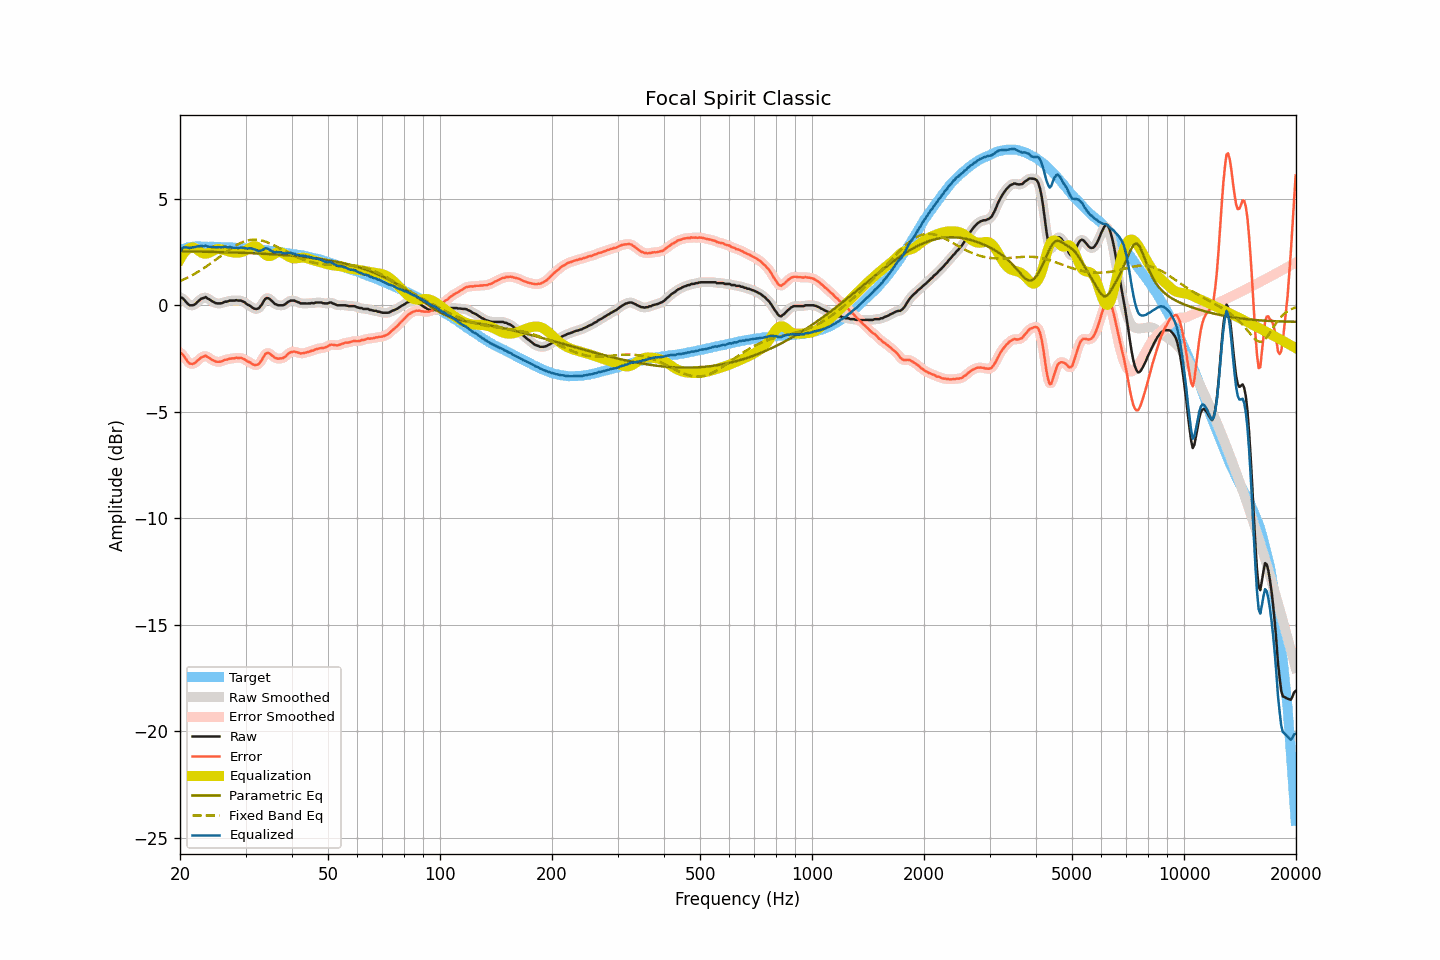

The data file committed next to this chart (first rows):
frequency, raw, smoothed, error, error_smoothed, equalization, parametric_eq, fixed_band_eq, equalized_raw, equalized_smoothed, target
20.00, 0.36, 0.38, -2.23, -2.21, 2.15, 2.53, 1.13, 2.51, 2.53, 2.59
20.20, 0.36, 0.34, -2.26, -2.28, 2.29, 2.53, 1.16, 2.65, 2.62, 2.62
20.40, 0.31, 0.29, -2.34, -2.36, 2.40, 2.53, 1.20, 2.71, 2.69, 2.65
20.61, 0.22, 0.23, -2.44, -2.44, 2.50, 2.53, 1.23, 2.72, 2.73, 2.66
20.81, 0.14, 0.14, -2.56, -2.56, 2.58, 2.53, 1.27, 2.72, 2.72, 2.69
21.02, 0.06, 0.06, -2.66, -2.66, 2.64, 2.53, 1.31, 2.70, 2.70, 2.72
21.23, 0.00, 0.01, -2.73, -2.72, 2.68, 2.53, 1.35, 2.68, 2.70, 2.73
21.44, 0.00, -0.01, -2.74, -2.75, 2.71, 2.53, 1.39, 2.71, 2.70, 2.74
21.66, 0.00, -0.00, -2.75, -2.75, 2.72, 2.52, 1.43, 2.72, 2.72, 2.75
21.87, 0.03, 0.04, -2.72, -2.72, 2.70, 2.52, 1.47, 2.73, 2.74, 2.75
22.09, 0.09, 0.09, -2.67, -2.67, 2.66, 2.52, 1.52, 2.75, 2.75, 2.76
22.31, 0.17, 0.16, -2.59, -2.60, 2.60, 2.52, 1.56, 2.77, 2.76, 2.76
22.54, 0.23, 0.23, -2.53, -2.53, 2.54, 2.52, 1.61, 2.77, 2.77, 2.76
22.76, 0.30, 0.29, -2.46, -2.47, 2.48, 2.52, 1.65, 2.78, 2.77, 2.76
22.99, 0.33, 0.34, -2.42, -2.41, 2.44, 2.52, 1.70, 2.77, 2.78, 2.75
23.22, 0.35, 0.36, -2.40, -2.39, 2.42, 2.51, 1.75, 2.77, 2.78, 2.75
23.45, 0.39, 0.36, -2.36, -2.39, 2.42, 2.51, 1.80, 2.81, 2.78, 2.75
23.69, 0.32, 0.34, -2.42, -2.41, 2.43, 2.51, 1.85, 2.75, 2.77, 2.75
23.92, 0.29, 0.29, -2.46, -2.46, 2.46, 2.51, 1.91, 2.75, 2.75, 2.75
24.16, 0.24, 0.24, -2.51, -2.51, 2.50, 2.51, 1.96, 2.74, 2.74, 2.75
24.40, 0.19, 0.19, -2.56, -2.56, 2.54, 2.51, 2.01, 2.73, 2.74, 2.75
24.65, 0.15, 0.15, -2.59, -2.60, 2.58, 2.50, 2.07, 2.73, 2.73, 2.74
24.89, 0.11, 0.11, -2.63, -2.63, 2.61, 2.50, 2.12, 2.72, 2.73, 2.74
25.14, 0.09, 0.09, -2.65, -2.65, 2.63, 2.50, 2.18, 2.72, 2.73, 2.74
25.39, 0.09, 0.08, -2.65, -2.65, 2.64, 2.50, 2.24, 2.73, 2.72, 2.74
25.65, 0.09, 0.09, -2.65, -2.65, 2.63, 2.50, 2.29, 2.72, 2.72, 2.74
25.91, 0.10, 0.11, -2.63, -2.62, 2.62, 2.49, 2.35, 2.72, 2.73, 2.73
26.16, 0.13, 0.13, -2.60, -2.60, 2.60, 2.49, 2.41, 2.73, 2.73, 2.73
26.43, 0.17, 0.15, -2.56, -2.57, 2.58, 2.49, 2.46, 2.75, 2.73, 2.73
26.69, 0.17, 0.18, -2.55, -2.55, 2.56, 2.49, 2.52, 2.73, 2.74, 2.72
26.96, 0.19, 0.20, -2.53, -2.53, 2.53, 2.49, 2.57, 2.72, 2.73, 2.72
27.23, 0.22, 0.21, -2.50, -2.51, 2.51, 2.48, 2.62, 2.73, 2.72, 2.72
27.50, 0.22, 0.22, -2.50, -2.50, 2.50, 2.48, 2.67, 2.72, 2.71, 2.72
27.77, 0.22, 0.23, -2.49, -2.49, 2.48, 2.48, 2.72, 2.70, 2.71, 2.71
28.05, 0.22, 0.23, -2.49, -2.48, 2.47, 2.48, 2.77, 2.69, 2.70, 2.71
28.33, 0.24, 0.23, -2.46, -2.47, 2.47, 2.47, 2.81, 2.71, 2.69, 2.70
28.62, 0.22, 0.23, -2.47, -2.46, 2.47, 2.47, 2.86, 2.69, 2.70, 2.69
28.90, 0.22, 0.22, -2.47, -2.47, 2.48, 2.47, 2.90, 2.70, 2.70, 2.69
29.19, 0.22, 0.21, -2.46, -2.48, 2.49, 2.47, 2.93, 2.71, 2.70, 2.68
29.48, 0.18, 0.19, -2.51, -2.50, 2.51, 2.46, 2.96, 2.69, 2.70, 2.69
29.78, 0.15, 0.14, -2.53, -2.54, 2.54, 2.46, 2.99, 2.69, 2.69, 2.68
30.08, 0.09, 0.09, -2.58, -2.58, 2.58, 2.46, 3.02, 2.67, 2.67, 2.68
30.38, 0.03, 0.04, -2.63, -2.62, 2.63, 2.45, 3.04, 2.66, 2.67, 2.66
30.68, 0.00, -0.01, -2.66, -2.67, 2.68, 2.45, 3.06, 2.68, 2.67, 2.66
30.99, -0.05, -0.06, -2.70, -2.71, 2.72, 2.45, 3.07, 2.67, 2.67, 2.65
31.30, -0.11, -0.10, -2.76, -2.75, 2.76, 2.44, 3.08, 2.65, 2.66, 2.65
31.61, -0.15, -0.15, -2.80, -2.79, 2.78, 2.44, 3.08, 2.63, 2.63, 2.65
31.93, -0.17, -0.17, -2.80, -2.81, 2.77, 2.44, 3.08, 2.60, 2.60, 2.63
32.24, -0.17, -0.17, -2.79, -2.79, 2.74, 2.43, 3.07, 2.57, 2.57, 2.62
32.57, -0.14, -0.13, -2.76, -2.75, 2.68, 2.43, 3.06, 2.54, 2.56, 2.62
32.89, -0.05, -0.05, -2.66, -2.66, 2.61, 2.43, 3.05, 2.56, 2.56, 2.62
33.22, 0.05, 0.06, -2.55, -2.54, 2.53, 2.42, 3.03, 2.58, 2.59, 2.60
33.55, 0.18, 0.18, -2.42, -2.41, 2.45, 2.42, 3.01, 2.63, 2.63, 2.60
33.89, 0.30, 0.28, -2.29, -2.31, 2.38, 2.41, 2.99, 2.68, 2.66, 2.59
34.23, 0.34, 0.33, -2.24, -2.25, 2.33, 2.41, 2.96, 2.67, 2.66, 2.58
34.57, 0.33, 0.33, -2.24, -2.24, 2.31, 2.40, 2.93, 2.64, 2.64, 2.57
34.92, 0.28, 0.28, -2.28, -2.28, 2.31, 2.40, 2.90, 2.59, 2.59, 2.56
35.27, 0.21, 0.21, -2.34, -2.34, 2.33, 2.40, 2.87, 2.54, 2.54, 2.55
35.62, 0.14, 0.14, -2.40, -2.40, 2.37, 2.39, 2.83, 2.51, 2.51, 2.54
35.97, 0.06, 0.07, -2.47, -2.46, 2.42, 2.39, 2.79, 2.48, 2.49, 2.53
... 635 more rows
